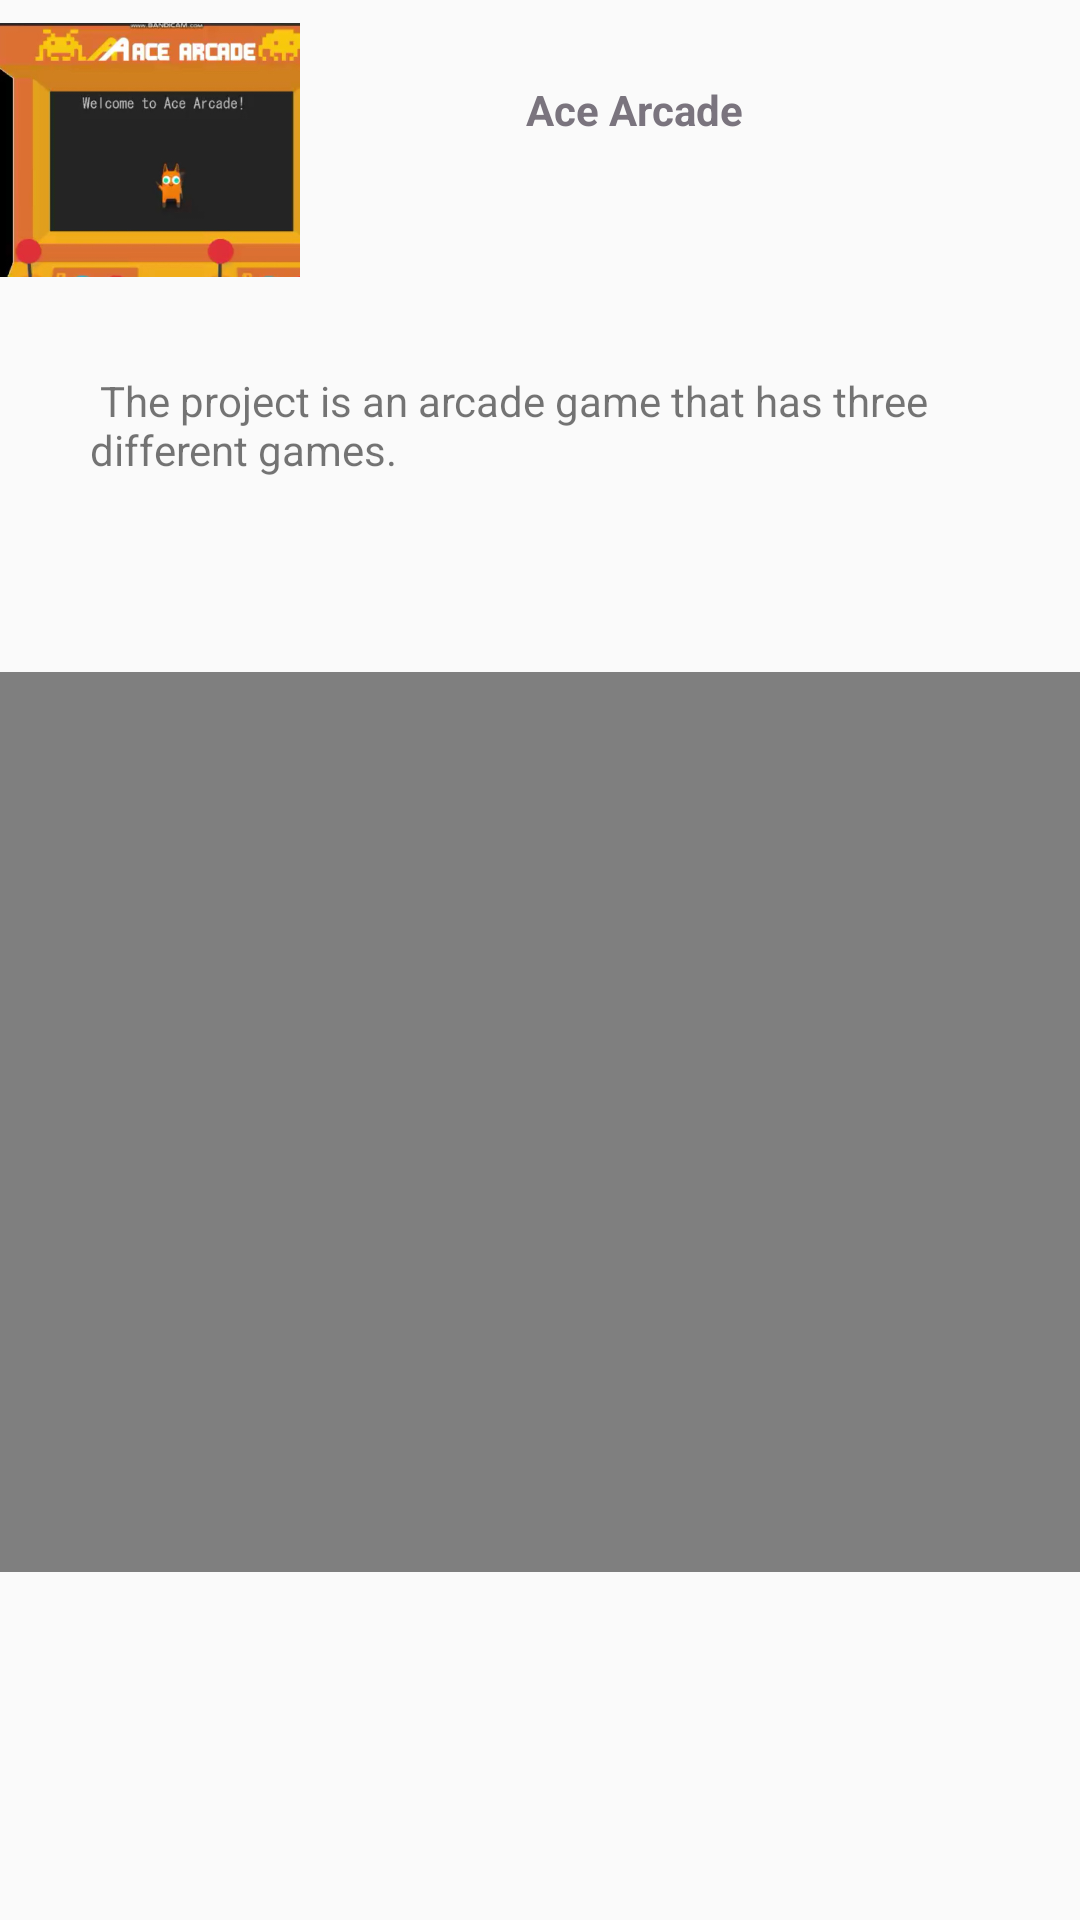

Produce the Android XML layout that renders to this screen, including the resource entries it uses.
<!-- AndroidManifest.xml: application theme AppTheme -->
<!-- res/layout/activity_ace_arcade.xml -->
<?xml version="1.0" encoding="utf-8"?>
<RelativeLayout xmlns:android="http://schemas.android.com/apk/res/android"
    xmlns:app="http://schemas.android.com/apk/res-auto"
    xmlns:tools="http://schemas.android.com/tools"
    android:layout_width="match_parent"
    android:layout_height="match_parent"
    tools:context="com.example.nourah.myapplication.projects.ace_arcade">

    <ImageView
        android:layout_width="100dp"
        android:layout_height="100dp"
        android:id="@+id/imageView"
        android:src="@drawable/game" />

    <TextView
        android:id="@+id/textView"
        android:layout_width="wrap_content"
        android:layout_height="wrap_content"
        android:layout_alignEnd="@+id/textView2"
        android:layout_alignParentTop="true"
        android:layout_marginEnd="79dp"
        android:layout_marginTop="27dp"
        android:text="Ace Arcade "
        android:textColor="#7a747e"
        android:textStyle="bold" />
    <TextView android:id="@+id/textView2"
        android:layout_width="300dp"
        android:layout_height="100dp"
        android:layout_marginTop="24dp"
        android:text="
The project is an arcade game that has three different games."
        android:layout_below="@+id/imageView"
        android:layout_centerHorizontal="true" />


    <VideoView
        android:id="@+id/videoView"
        android:layout_width="400sp"
        android:layout_height="300sp"
        android:onClick="videoplay"
        android:layout_below="@+id/textView2"
        android:layout_alignParentStart="true" />


</RelativeLayout>
<!-- resources referenced by this layout -->
<resources>
  <!-- drawable game: jpg bitmap (drawable, 175575 bytes) -->
  <style name="AppTheme" parent="Theme.AppCompat.Light.DarkActionBar">
          
          <item name="colorPrimary">@color/colorPrimary</item>
          <item name="colorPrimaryDark">@color/colorPrimaryDark</item>
          <item name="colorAccent">@color/colorAccent</item>
      </style>
  <color name="colorPrimary">#a798b7</color>
  <color name="colorPrimaryDark">#a798b7</color>
  <color name="colorAccent">#FF4081</color>
</resources>
